Labelled photos from "data", an image-classification folder in anmesh-vicky/Bilinear_Coord_Ebeam. The possible labels are: Centred, Hexagonal, Noise, Obilique, Rectangular, Square, centred, hexagonal, noise, oblique, rectangular, square.

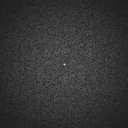
Label: noise

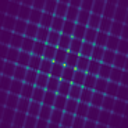
Label: Rectangular

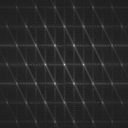
Label: hexagonal

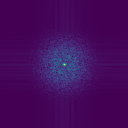
Label: Noise

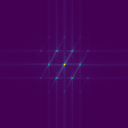
Label: Hexagonal

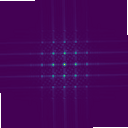
Label: Centred
